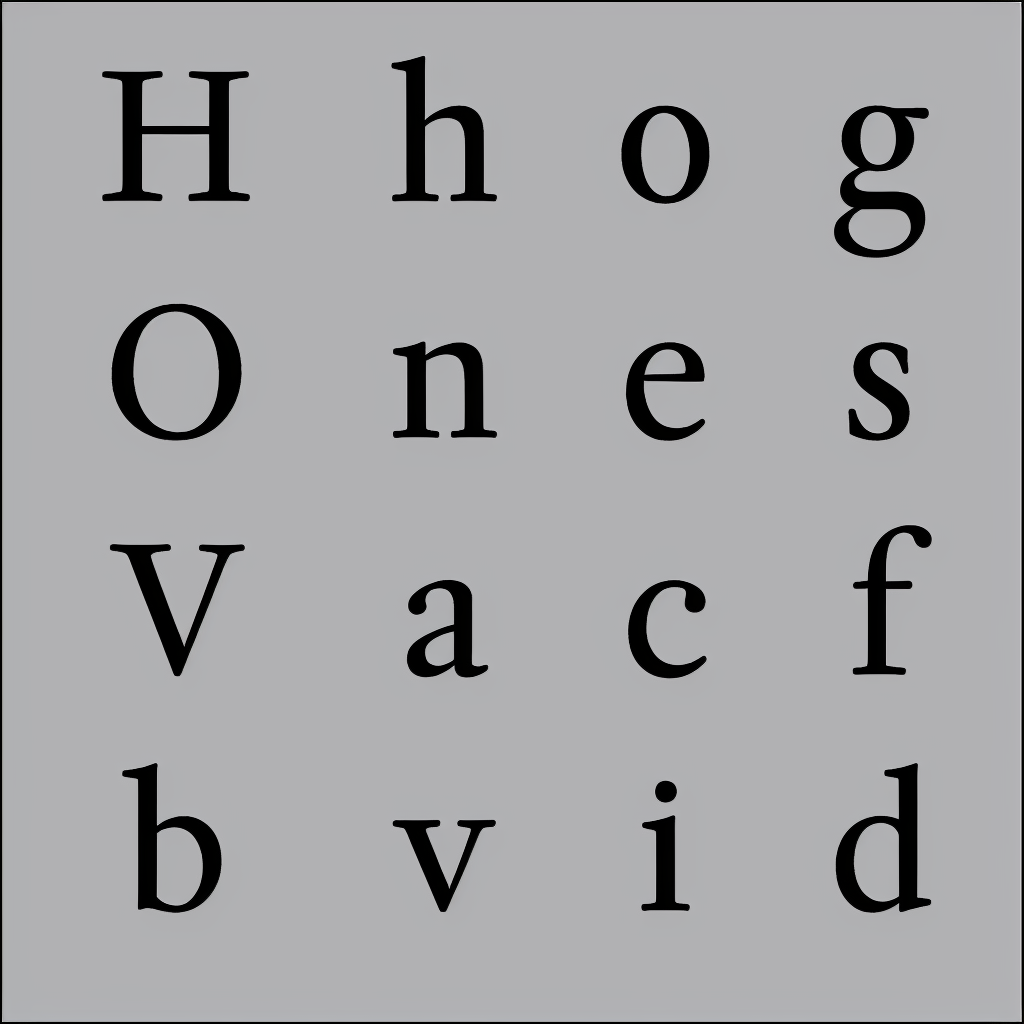
Generation parameters embedded in this image by AUTOMATIC1111 Stable Diffusion web UI or a fork of it (Forge, ...) (PNG 'parameters' text chunk):
almaTextSerif in black and white
Negative prompt: texture
Steps: 40, Sampler: Euler a, CFG scale: 6, Seed: 1573371537, Size: 1024x1024, Model hash: 993f2358, Batch size: 5, Batch pos: 3